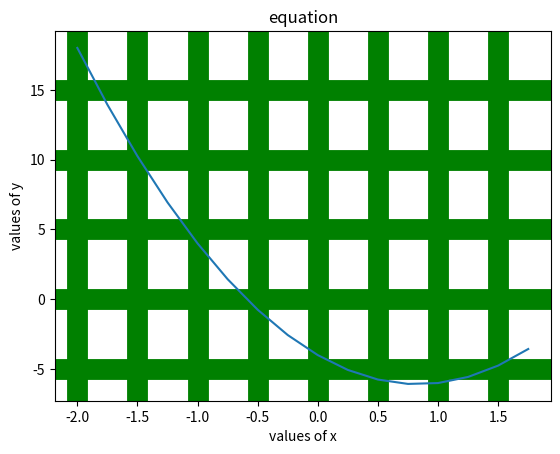

The matplotlib source for this figure:
# matplotlib example...
#plot condradic equation

import matplotlib.pyplot as plt
import numpy as np

import math
A=3
B=-5
C=-4

bsquare=B**2
multiplication=4*A*C
subtraction=bsquare-multiplication
delta=math.sqrt(subtraction)

print('root1=',(-B+delta)/(2*A))
print('root2=',(-B-delta)/(2*A))

xpoints = np.arange(-2,2,0.25)
ypoints = (3*(xpoints**2))-(5*xpoints)-4
print(xpoints)
print(ypoints)

plt.plot(xpoints, ypoints)

plt.xlabel("values of x")                      # to name the axis
plt.ylabel("values of y")                 # to name the axis
plt.title('equation')
plt.grid(color = 'green', linestyle = '-', linewidth = 15)
plt.show()


